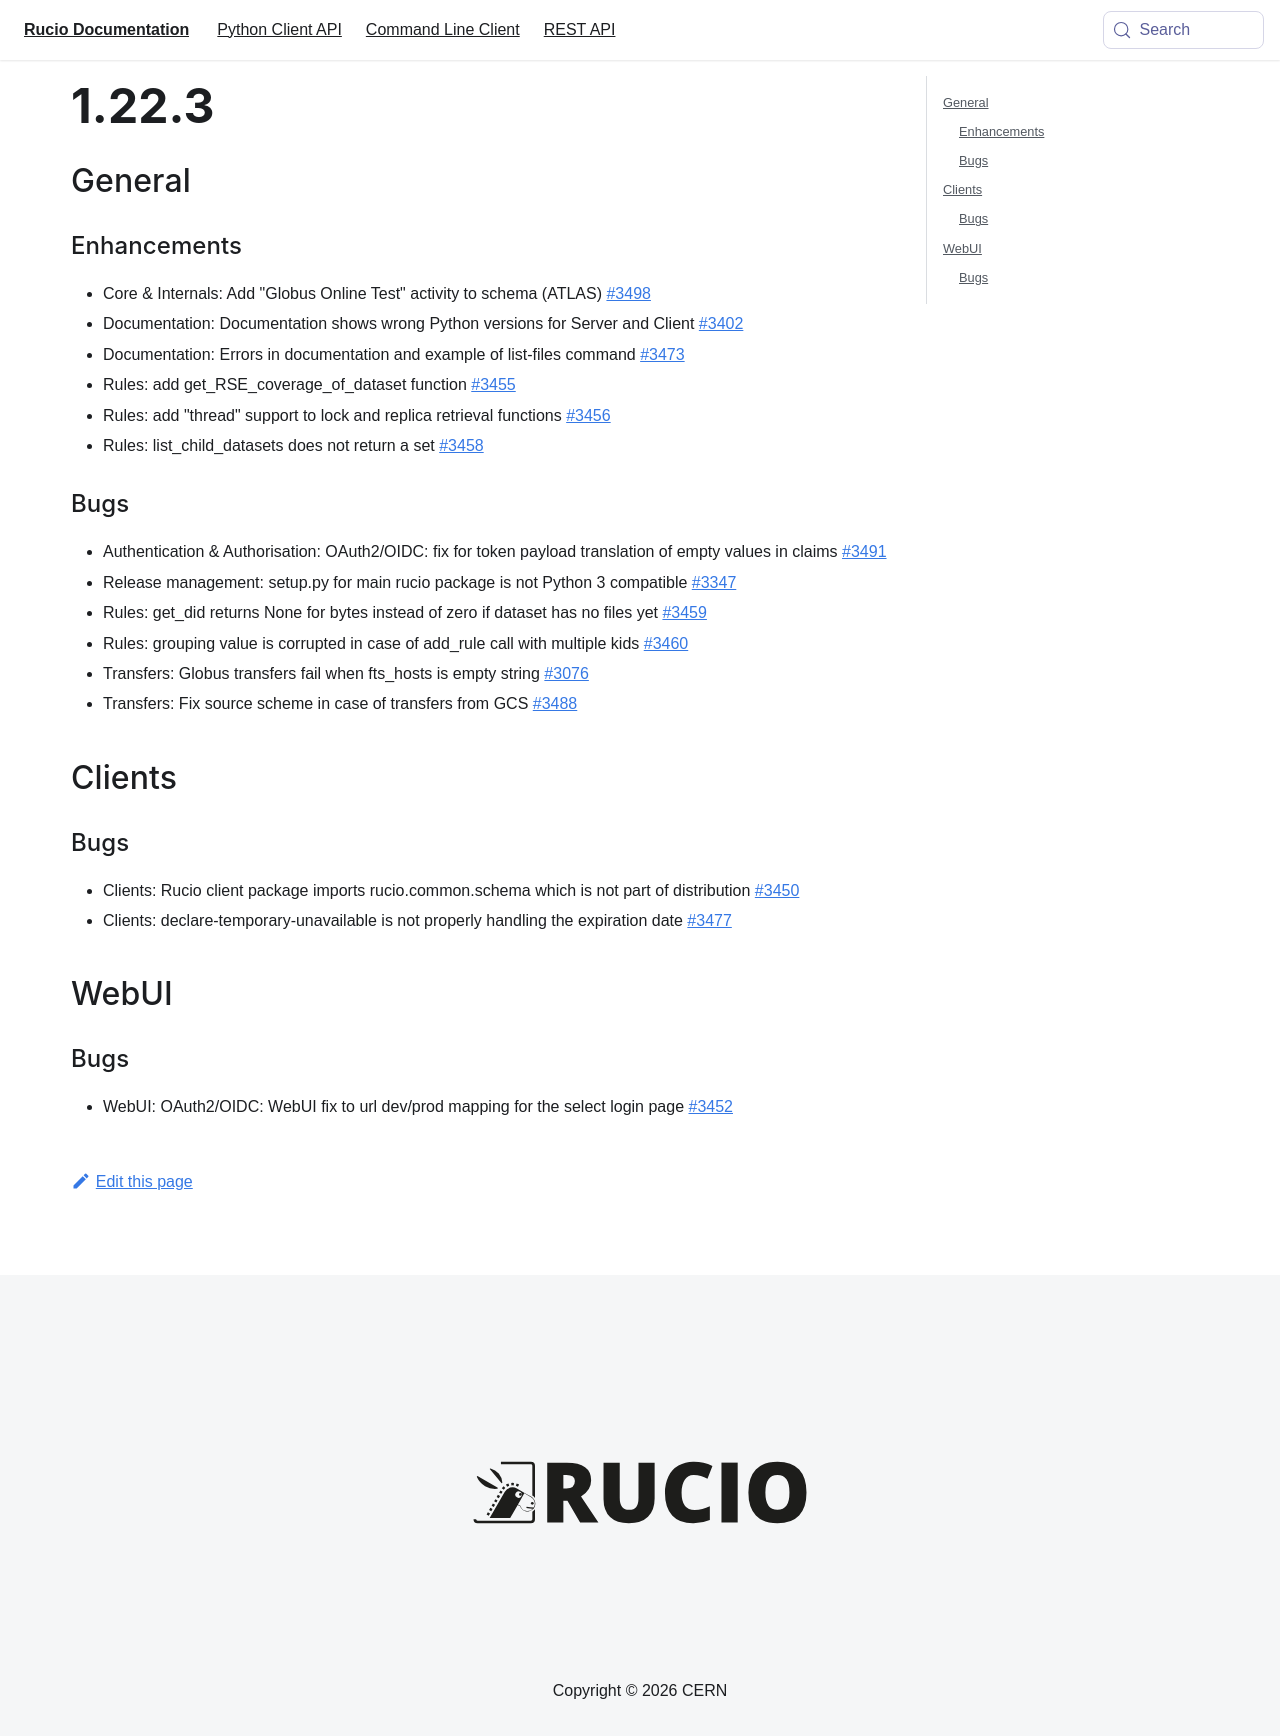

repository: rucio/documentation · page: release-notes/1.22.3/index.html · generator: mkdocs

---
id: 1.22.3
title: 1.22.3
sidebar_label: 1.22.3
---


## General

### Enhancements

-   Core & Internals: Add \"Globus Online Test\" activity to schema
    (ATLAS) [\#3498](https://github.com/rucio/rucio/issues/3498)
-   Documentation: Documentation shows wrong Python versions for Server
    and Client [\#3402](https://github.com/rucio/rucio/issues/3402)
-   Documentation: Errors in documentation and example of list-files
    command [\#3473](https://github.com/rucio/rucio/issues/3473)
-   Rules: add get_RSE_coverage_of_dataset function
    [\#3455](https://github.com/rucio/rucio/issues/3455)
-   Rules: add \"thread\" support to lock and replica retrieval
    functions [\#3456](https://github.com/rucio/rucio/issues/3456)
-   Rules: list_child_datasets does not return a set
    [\#3458](https://github.com/rucio/rucio/issues/3458)

### Bugs

-   Authentication & Authorisation: OAuth2/OIDC: fix for token payload
    translation of empty values in claims
    [\#3491](https://github.com/rucio/rucio/issues/3491)
-   Release management: setup.py for main rucio package is not Python 3
    compatible [\#3347](https://github.com/rucio/rucio/issues/3347)
-   Rules: get_did returns None for bytes instead of zero if dataset has
    no files yet [\#3459](https://github.com/rucio/rucio/issues/3459)
-   Rules: grouping value is corrupted in case of add_rule call with
    multiple kids [\#3460](https://github.com/rucio/rucio/issues/3460)
-   Transfers: Globus transfers fail when fts_hosts is empty string
    [\#3076](https://github.com/rucio/rucio/issues/3076)
-   Transfers: Fix source scheme in case of transfers from GCS
    [\#3488](https://github.com/rucio/rucio/issues/3488)

## Clients

### Bugs

-   Clients: Rucio client package imports rucio.common.schema which is
    not part of distribution
    [\#3450](https://github.com/rucio/rucio/issues/3450)
-   Clients: declare-temporary-unavailable is not properly handling the
    expiration date [\#3477](https://github.com/rucio/rucio/issues/3477)

## WebUI

### Bugs

-   WebUI: OAuth2/OIDC: WebUI fix to url dev/prod mapping for the select
    login page [\#3452](https://github.com/rucio/rucio/issues/3452)
